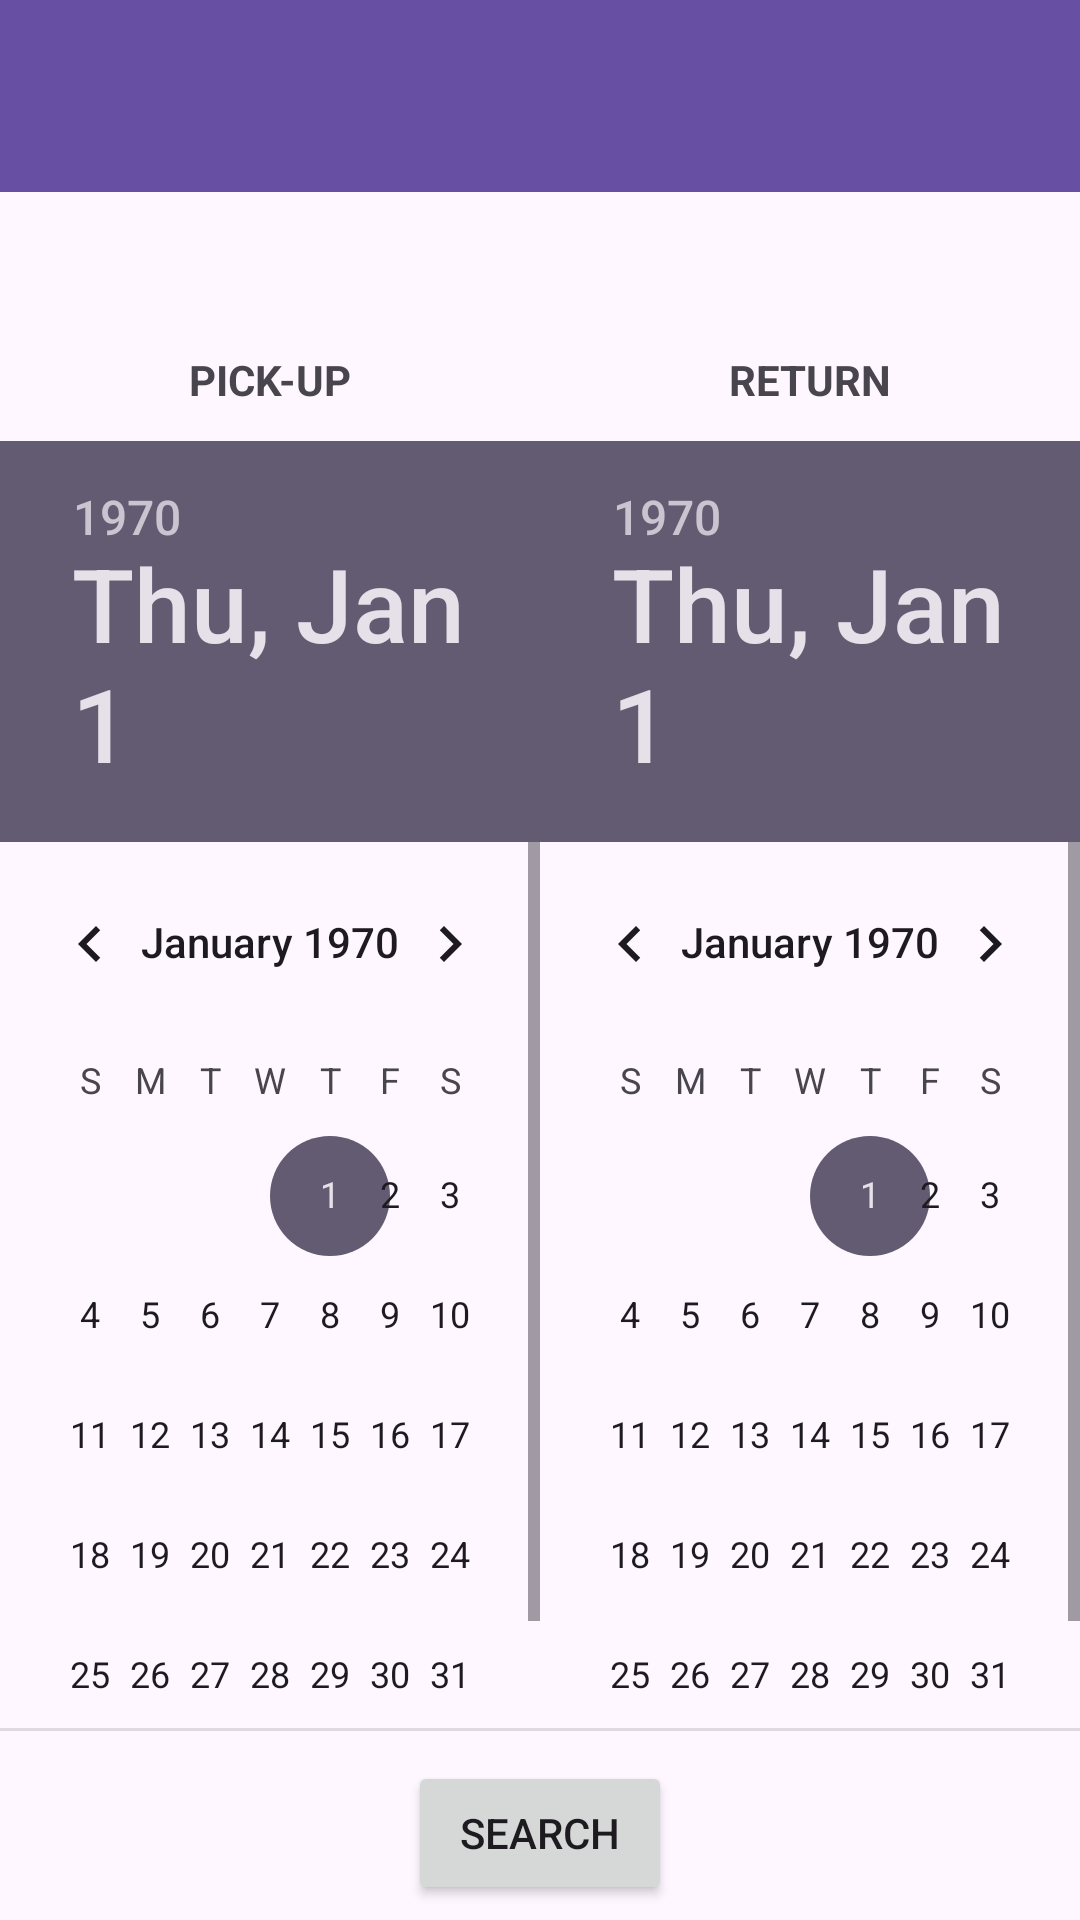

This screen was rendered from an Android layout file. Write that file and the resources it references.
<!-- AndroidManifest.xml: application theme Theme.CarRentalProject -->
<!-- res/layout/activity_reserve.xml -->
<?xml version="1.0" encoding="utf-8"?>
<androidx.constraintlayout.widget.ConstraintLayout xmlns:android="http://schemas.android.com/apk/res/android"
    xmlns:app="http://schemas.android.com/apk/res-auto"
    xmlns:tools="http://schemas.android.com/tools"
    android:layout_width="match_parent"
    android:layout_height="match_parent"
    tools:context=".ReserveActivity">

    <androidx.appcompat.widget.Toolbar
        android:id="@+id/customer_toolbar"
        android:layout_width="match_parent"
        android:layout_height="?attr/actionBarSize"
        android:background="?attr/colorPrimary"
        android:titleTextColor="@color/black"
        app:popupTheme="@style/ThemeOverlay.AppCompat.Light"
        app:layout_constraintTop_toTopOf="parent" />

    <TextView
        android:id="@+id/lblSelectedAddress_textView"
        android:layout_width="wrap_content"
        android:layout_height="wrap_content"
        android:layout_marginStart="157dp"
        android:layout_marginTop="80dp"
        android:layout_marginEnd="196dp"
        android:layout_marginBottom="566dp"
        android:text="@string/lblSelectedAddress_textView"
        android:textSize="20dp"
        app:layout_constraintBottom_toBottomOf="parent"
        app:layout_constraintEnd_toEndOf="parent"
        app:layout_constraintHorizontal_bias="0.333"
        app:layout_constraintStart_toStartOf="parent"
        app:layout_constraintTop_toTopOf="parent"
        app:layout_constraintVertical_bias="0.0" />

    <TextView
        android:id="@+id/selectedAddress_textView"
        android:layout_width="wrap_content"
        android:layout_height="wrap_content"
        android:layout_marginTop="20dp"
        android:text="@string/selectedAddress_textView"
        app:layout_constraintEnd_toEndOf="@+id/lblSelectedAddress_textView"
        app:layout_constraintStart_toStartOf="@+id/lblSelectedAddress_textView"
        app:layout_constraintTop_toBottomOf="@+id/lblSelectedAddress_textView" />

    <LinearLayout
        android:id="@+id/lblDateLayout"
        android:layout_width="wrap_content"
        android:layout_height="30dp"
        android:layout_marginTop="25dp"
        android:orientation="horizontal"
        app:layout_constraintEnd_toEndOf="parent"
        app:layout_constraintStart_toStartOf="parent"
        app:layout_constraintTop_toBottomOf="@+id/selectedAddress_textView">

        <TextView
            android:id="@+id/lblPickup_textView"
            android:layout_width="180dp"
            android:layout_height="wrap_content"
            android:textStyle="bold"
            android:textAlignment="center"
            android:text="@string/lblPickup_textView"/>
        <TextView
            android:id="@+id/lblReturn_textView"
            android:layout_width="180dp"
            android:layout_height="wrap_content"
            android:textStyle="bold"
            android:textAlignment="center"
            android:text="@string/lblReturn_textView"/>
    </LinearLayout>

    
    <LinearLayout
        android:id="@+id/datePickersLayout"
        android:layout_width="0dp"
        android:layout_height="430dp"
        android:orientation="horizontal"
        app:layout_constraintEnd_toEndOf="parent"
        app:layout_constraintStart_toStartOf="parent"
        app:layout_constraintTop_toBottomOf="@+id/lblDateLayout">

        
        <DatePicker
            android:id="@+id/startDate_datePicker"
            android:layout_width="0dp"
            android:layout_height="wrap_content"
            android:layout_weight="1"
            />

        
        <DatePicker
            android:id="@+id/endDate_datePicker"
            android:layout_width="0dp"
            android:layout_height="wrap_content"
            android:layout_weight="1"
            />

    </LinearLayout>

    
    <Button
        android:id="@+id/reserveSearch_button"
        android:layout_width="wrap_content"
        android:layout_height="wrap_content"
        android:text="@string/reserveSearch_button"
        android:layout_marginTop="10dp"
        app:layout_constraintStart_toStartOf="parent"
        app:layout_constraintEnd_toEndOf="parent"
        app:layout_constraintTop_toBottomOf="@+id/datePickersLayout" />
</androidx.constraintlayout.widget.ConstraintLayout>
<!-- resources referenced by this layout -->
<resources>
  <string name="lblPickup_textView">PICK-UP</string>
  <string name="lblReturn_textView">RETURN</string>
  <string name="lblSelectedAddress_textView">Selected Location:</string>
  <string name="reserveSearch_button">Search</string>
  <string name="selectedAddress_textView" />
  <style name="Theme.CarRentalProject" parent="Base.Theme.CarRentalProject" />
  <style name="Base.Theme.CarRentalProject" parent="Theme.Material3.DayNight.NoActionBar">
          
          
      </style>
  <!-- not gathered from this repository: default colours our renderer supplied (Android Studio template values) -->
  <color name="black">#FF000000</color>
</resources>
